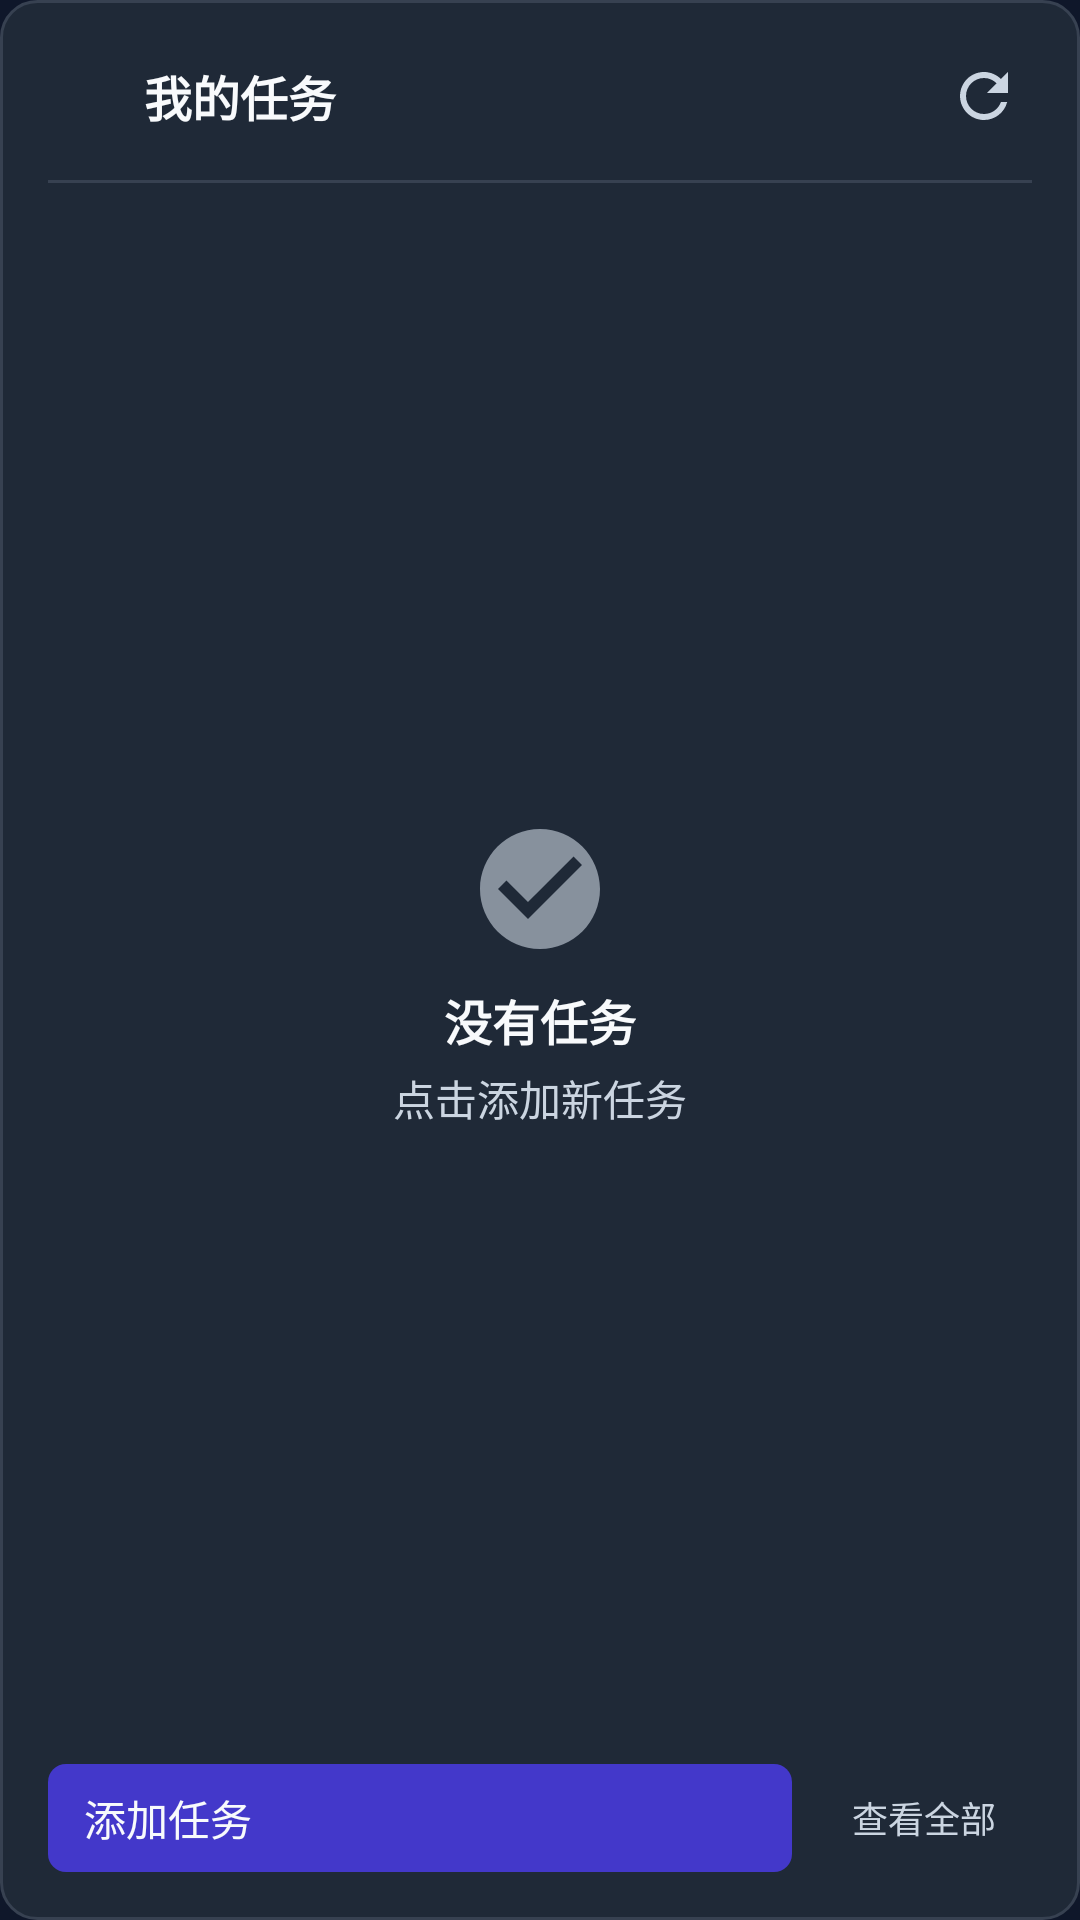

Here is an Android app screen rendered from its layout file. Give the layout XML and the strings, colors and styles it references.
<!-- AndroidManifest.xml: application theme Theme.Jodo.NoActionBar -->
<!-- res/layout/widget_task_list.xml -->
<?xml version="1.0" encoding="utf-8"?>
<LinearLayout xmlns:android="http://schemas.android.com/apk/res/android"
    xmlns:tools="http://schemas.android.com/tools"
    android:layout_width="match_parent"
    android:layout_height="match_parent"
    android:orientation="vertical"
    android:background="@drawable/widget_background"
    android:padding="16dp">

    
    <LinearLayout
        android:layout_width="match_parent"
        android:layout_height="wrap_content"
        android:orientation="horizontal"
        android:gravity="center_vertical"
        android:layout_marginBottom="12dp">

        
        <ImageView
            android:layout_width="24dp"
            android:layout_height="24dp"
            android:src="@mipmap/ic_launcher"
            android:layout_marginEnd="8dp" />

        
        <TextView
            android:id="@+id/widget_title"
            android:layout_width="0dp"
            android:layout_height="wrap_content"
            android:layout_weight="1"
            android:text="@string/widget_title"
            android:textSize="16sp"
            android:textStyle="bold"
            android:textColor="@color/widget_text_primary"
            android:singleLine="true"
            android:ellipsize="end" />
        
        
        <ImageButton
            android:id="@+id/widget_refresh_button"
            android:layout_width="32dp"
            android:layout_height="32dp"
            android:src="@drawable/ic_refresh"
            android:background="?android:attr/selectableItemBackgroundBorderless"
            android:contentDescription="@string/widget_refresh"            android:padding="4dp" />

    </LinearLayout>
    
    
    <View
        android:layout_width="match_parent"
        android:layout_height="1dp"
        android:background="@color/widget_border"
        android:layout_marginBottom="12dp" />
    
    
    <FrameLayout
        android:layout_width="match_parent"
        android:layout_height="0dp"
        android:layout_weight="1">

        
        <ListView
            android:id="@+id/widget_task_list"
            android:layout_width="match_parent"
            android:layout_height="match_parent"
            android:divider="@null"
            android:dividerHeight="0dp"
            android:scrollbars="none" />

        
        <include
            android:id="@+id/widget_empty_view"
            layout="@layout/widget_empty_view"
            android:layout_width="match_parent"
            android:layout_height="match_parent"
            android:layout_gravity="center" />

    </FrameLayout>

    
    <LinearLayout
        android:layout_width="match_parent"
        android:layout_height="wrap_content"
        android:orientation="horizontal"
        android:gravity="center_vertical"
        android:layout_marginTop="12dp">
        
        
        <TextView
            android:id="@+id/widget_add_task_button"
            android:layout_width="0dp"
            android:layout_height="36dp"
            android:layout_weight="1"
            android:text="@string/widget_add_task"
            android:textSize="14sp"
            android:textColor="@color/widget_text_primary"
            android:gravity="center_vertical"
            android:paddingStart="12dp"
            android:paddingEnd="12dp"
            android:background="@drawable/widget_button_background"
            android:drawableStart="@drawable/ic_add"
            android:drawablePadding="8dp"
            android:clickable="true"
            android:focusable="true" />

        
        <TextView
            android:id="@+id/widget_view_all_button"
            android:layout_width="wrap_content"
            android:layout_height="36dp"
            android:text="@string/widget_view_all"
            android:textSize="12sp"
            android:textColor="@color/widget_text_secondary"
            android:gravity="center"
            android:paddingStart="12dp"
            android:paddingEnd="12dp"
            android:background="?android:attr/selectableItemBackground"
            android:layout_marginStart="8dp"
            android:clickable="true"
            android:focusable="true" />

    </LinearLayout>

</LinearLayout>
<!-- res/layout/widget_empty_view.xml (included above) -->
<?xml version="1.0" encoding="utf-8"?>
<LinearLayout xmlns:android="http://schemas.android.com/apk/res/android"
    android:layout_width="match_parent"
    android:layout_height="wrap_content"
    android:gravity="center"
    android:orientation="vertical"
    android:padding="16dp">

    <ImageView
        android:layout_width="48dp"
        android:layout_height="48dp"
        android:layout_marginBottom="8dp"
        android:alpha="0.6"
        android:src="@drawable/ic_task_complete"
        android:tint="@color/widget_text_secondary" />

    <TextView
        android:layout_width="wrap_content"
        android:layout_height="wrap_content"
        android:text="@string/widget_empty"
        android:textColor="@color/widget_text_primary"
        android:textSize="16sp"
        android:textStyle="bold" />

    <TextView
        android:layout_width="wrap_content"
        android:layout_height="wrap_content"
        android:layout_marginTop="4dp"
        android:text="@string/widget_empty_subtitle"
        android:textColor="@color/widget_text_secondary"
        android:textSize="14sp" />

</LinearLayout>
<!-- resources referenced by this layout -->
<resources>
  <color name="widget_border">#374151</color>
  <color name="widget_text_primary">#f8fafc</color>
  <color name="widget_text_secondary">#cbd5e1</color>
  <!-- drawable ic_refresh (drawable) -->
  <?xml version="1.0" encoding="utf-8"?>
  <vector xmlns:android="http://schemas.android.com/apk/res/android"
      android:width="24dp"
      android:height="24dp"
      android:viewportWidth="24"
      android:viewportHeight="24"
      android:tint="@color/text_secondary">
      <path
          android:fillColor="@android:color/white"
          android:pathData="M17.65,6.35C16.2,4.9 14.21,4 12,4c-4.42,0 -7.99,3.58 -7.99,8s3.57,8 7.99,8c3.73,0 6.84,-2.55 7.73,-6h-2.08c-0.82,2.33 -3.04,4 -5.65,4 -3.31,0 -6,-2.69 -6,-6s2.69,-6 6,-6c1.66,0 3.14,0.69 4.22,1.78L13,11h7V4l-2.35,2.35z"/>
  </vector>
  <!-- drawable ic_task_complete (drawable) -->
  <vector xmlns:android="http://schemas.android.com/apk/res/android"
      android:width="24dp"
      android:height="24dp"
      android:viewportWidth="24"
      android:viewportHeight="24"
      android:tint="@color/green">
      <path
          android:fillColor="@android:color/white"
          android:pathData="M12,2C6.48,2 2,6.48 2,12s4.48,10 10,10 10,-4.48 10,-10S17.52,2 12,2zM10,17l-5,-5 1.41,-1.41L10,14.17l7.59,-7.59L19,8l-9,9z"/>
  </vector>
  <!-- drawable widget_background (drawable) -->
  <?xml version="1.0" encoding="utf-8"?>
  <shape xmlns:android="http://schemas.android.com/apk/res/android"
      android:shape="rectangle">
      <solid android:color="@color/widget_background" />
      <corners android:radius="12dp" />
      <stroke
          android:width="1dp"
          android:color="@color/widget_border" />
  </shape>
  <!-- drawable widget_button_background (drawable) -->
  <?xml version="1.0" encoding="utf-8"?>
  <selector xmlns:android="http://schemas.android.com/apk/res/android">
      <item android:state_pressed="true">
          <shape android:shape="rectangle">
              <solid android:color="@color/widget_button_pressed" />
              <corners android:radius="6dp" />
          </shape>
      </item>
      <item>
          <shape android:shape="rectangle">
              <solid android:color="@color/widget_button_normal" />
              <corners android:radius="6dp" />
          </shape>
      </item>
  </selector>
  <string name="widget_add_task">添加任务</string>
  <string name="widget_empty">没有任务</string>
  <string name="widget_empty_subtitle">点击添加新任务</string>
  <string name="widget_refresh">刷新</string>
  <string name="widget_title">我的任务</string>
  <string name="widget_view_all">查看全部</string>
  <style name="Theme.Jodo.NoActionBar">
          <item name="windowActionBar">false</item>
          <item name="windowNoTitle">true</item>
      </style>
  <color name="text_secondary">#cbd5e1</color>
  <color name="green">#10b981</color>
  <color name="widget_background">#1f2937</color>
  <color name="widget_button_pressed">#3730a3</color>
  <color name="widget_button_normal">#4338ca</color>
</resources>
